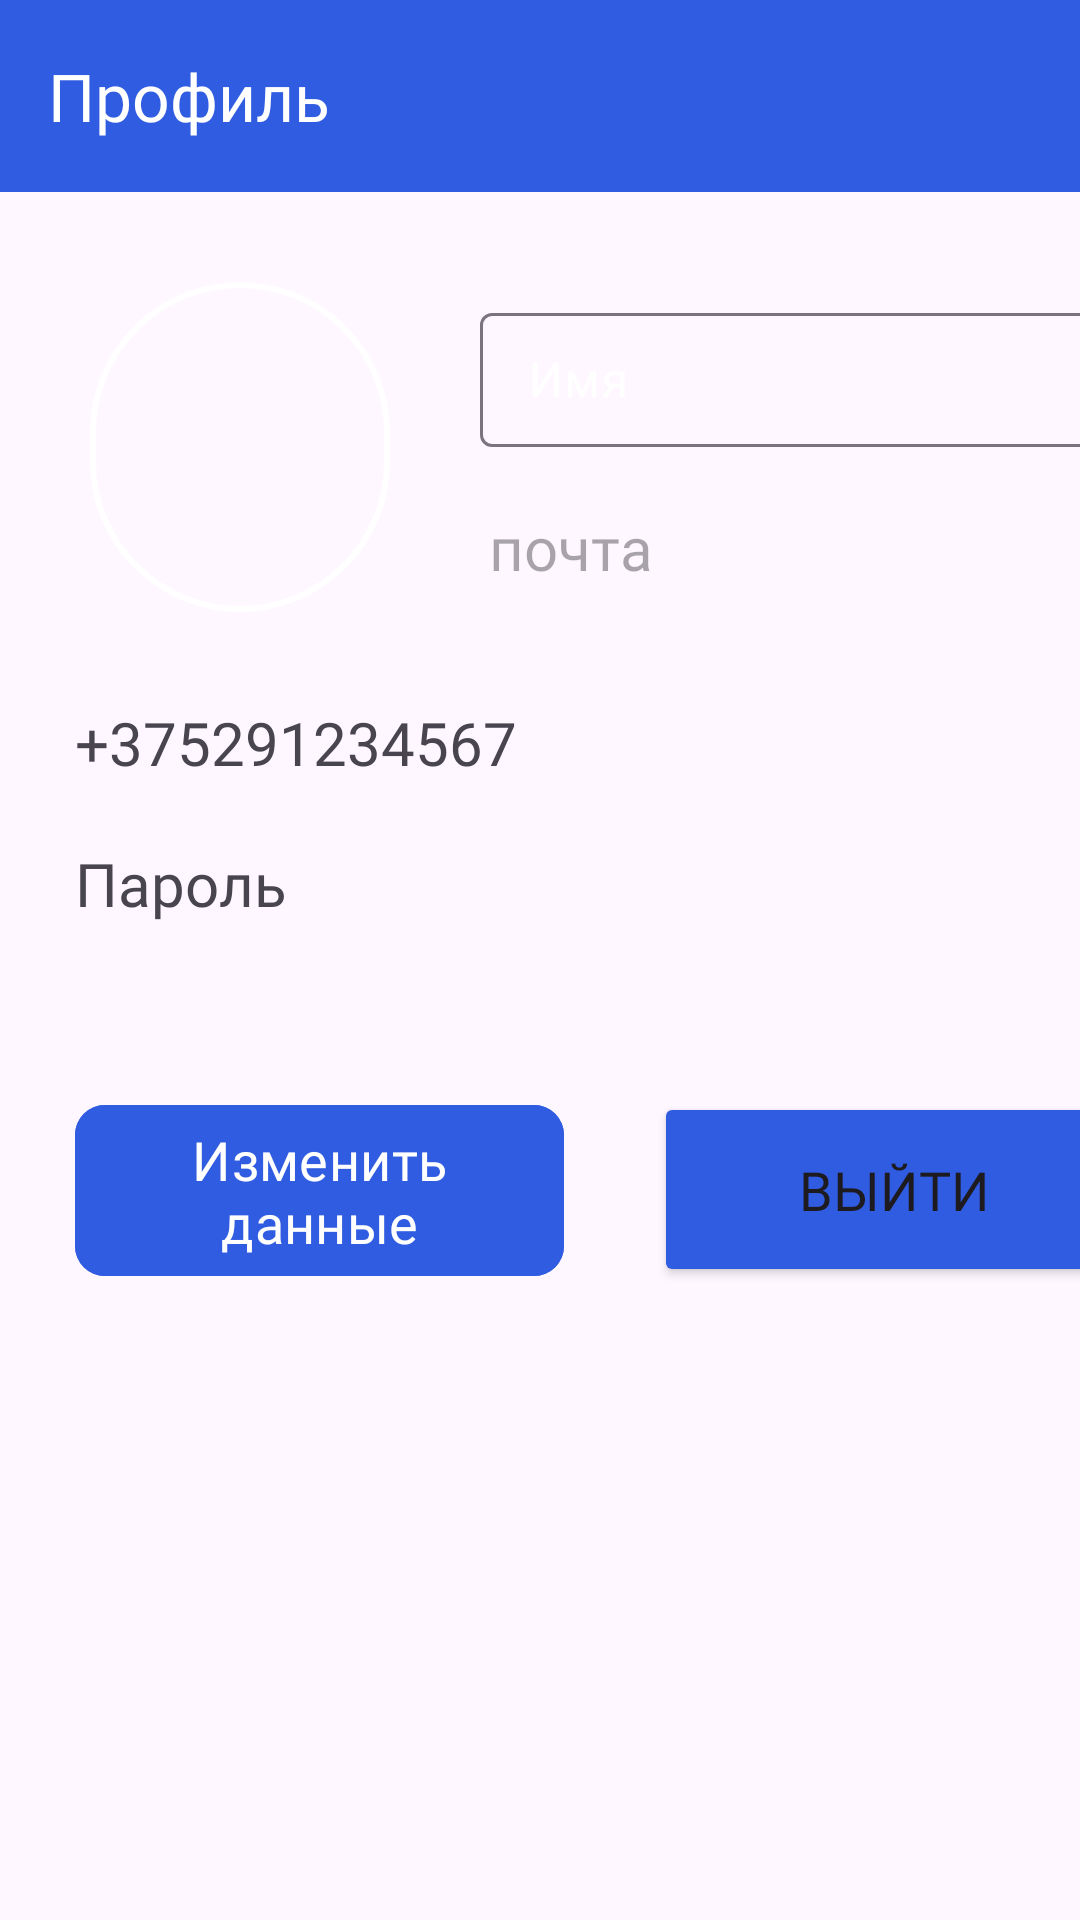

Android layout source for this screen:
<!-- AndroidManifest.xml: application theme Theme.SendTo -->
<!-- res/layout/fragment_profile.xml -->
<?xml version="1.0" encoding="utf-8"?>
<androidx.constraintlayout.widget.ConstraintLayout xmlns:android="http://schemas.android.com/apk/res/android"
    xmlns:app="http://schemas.android.com/apk/res-auto"
    xmlns:tools="http://schemas.android.com/tools"
    android:layout_width="match_parent"
    android:layout_height="match_parent"
    tools:context=".presentation.common.profile.ProfileFragment">

    <androidx.appcompat.widget.Toolbar
        android:id="@+id/profileToolBar"
        android:layout_width="match_parent"
        android:layout_height="wrap_content"
        android:background="@color/blue"
        app:layout_constraintEnd_toEndOf="parent"
        app:layout_constraintHorizontal_bias="0.0"
        app:layout_constraintStart_toStartOf="parent"
        app:layout_constraintTop_toTopOf="parent"
        app:navigationIcon="@drawable/back">

        <TextView
            android:layout_width="wrap_content"
            android:layout_height="wrap_content"
            android:fontFamily="@font/splinesansmedium"
            android:text="@string/navigation_profile"
            android:textColor="@color/white"
            android:textSize="22sp">

        </TextView>
    </androidx.appcompat.widget.Toolbar>

    <LinearLayout
        android:id="@+id/linearLayout2"
        android:layout_width="match_parent"
        android:layout_height="wrap_content"
        app:layout_constraintEnd_toEndOf="parent"
        app:layout_constraintHorizontal_bias="0.0"
        app:layout_constraintStart_toStartOf="parent"
        app:layout_constraintTop_toBottomOf="@+id/profileToolBar">

        <ImageView
            android:id="@+id/profileImageView"
            android:layout_width="100dp"
            android:layout_height="110dp"
            android:layout_margin="30dp"
            android:background="@drawable/circle_background"
            android:scaleType="centerCrop"
            android:src="@drawable/avatar" />

        <LinearLayout
            android:layout_width="251dp"
            android:layout_height="match_parent"
            android:orientation="vertical">

            <com.google.android.material.textfield.TextInputLayout
                android:id="@+id/layout_name_input"
                android:layout_width="220dp"
                android:layout_height="50dp"
                android:layout_marginTop="35dp"
                android:ems="10"
                android:fontFamily="@font/splinesansmedium"
                android:hint="Имя"
                android:inputType="text"
                android:textColorHint="@color/white">

                <com.google.android.material.textfield.TextInputEditText
                    android:id="@+id/nameEdit"
                    android:layout_width="220dp"
                    android:layout_height="wrap_content">

                </com.google.android.material.textfield.TextInputEditText>
            </com.google.android.material.textfield.TextInputLayout>

            <TextView
                android:id="@+id/emailEdit"
                android:layout_width="220dp"
                android:layout_height="wrap_content"
                android:layout_marginLeft="3dp"
                android:layout_marginTop="20dp"
                android:fontFamily="@font/splinesansmedium"
                android:gravity="center_vertical"
                android:hint="почта"
                android:textSize="20sp" />
        </LinearLayout>

    </LinearLayout>

    <LinearLayout
        android:id="@+id/linearLayout3"
        android:layout_width="match_parent"
        android:layout_height="100dp"
        android:orientation="vertical"
        app:layout_constraintEnd_toEndOf="parent"
        app:layout_constraintStart_toStartOf="parent"
        app:layout_constraintTop_toBottomOf="@+id/linearLayout2">

        <TextView
            android:id="@+id/phoneEdit"
            android:layout_width="350dp"
            android:layout_height="wrap_content"
            android:layout_marginLeft="25dp"
            android:ems="10"
            android:fontFamily="@font/splinesansmedium"
            android:gravity="center_vertical"
            android:textSize="20sp"
            android:inputType="phone"
            android:text="@string/phone_example" />

        <TextView
            android:id="@+id/passwordEdit"
            android:layout_width="350dp"
            android:layout_height="wrap_content"
            android:layout_marginLeft="25dp"
            android:layout_marginTop="20dp"
            android:textSize="20sp"
            android:ems="10"
            android:fontFamily="@font/splinesansmedium"
            android:inputType="text"
            android:text="@string/password_example" />
    </LinearLayout>

    <LinearLayout
        android:layout_width="match_parent"
        android:layout_height="100dp"
        app:layout_constraintEnd_toEndOf="parent"
        app:layout_constraintStart_toStartOf="parent"
        app:layout_constraintTop_toBottomOf="@+id/linearLayout3">

        <com.google.android.material.button.MaterialButton
            android:id="@+id/updateButton"
            android:layout_width="163dp"
            android:layout_height="65dp"
            android:layout_marginTop="20dp"
            android:layout_marginLeft="25dp"
            android:backgroundTint="@color/blue"
            android:fontFamily="@font/splinesansmedium"
            android:text="Изменить данные"
            android:textSize="18sp"
            app:cornerRadius="10dp" />

        <Button
            android:id="@+id/logOutButton"
            android:layout_width="160dp"
            android:layout_height="65dp"
            android:layout_marginTop="30dp"
            android:layout_marginLeft="30dp"
            android:backgroundTint="@color/blue"
            android:fontFamily="@font/splinesansmedium"
            android:text="@string/log_out_button"
            android:textSize="18sp"
            app:cornerRadius="10dp" />
    </LinearLayout>

</androidx.constraintlayout.widget.ConstraintLayout>
<!-- resources referenced by this layout -->
<resources>
  <color name="blue">#305CE1</color>
  <color name="white">#FFFFFFFF</color>
  <!-- drawable circle_background (drawable) -->
  <?xml version="1.0" encoding="utf-8"?>
  <shape xmlns:android="http://schemas.android.com/apk/res/android">
      <solid android:color="@android:color/transparent" />
      <corners android:radius="50dp" />
      <stroke
          android:width="2dp"
          android:color="@android:color/white" />
  </shape>
  <string name="log_out_button">Выйти</string>
  <string name="navigation_profile">Профиль</string>
  <string name="password_example">Пароль</string>
  <string name="phone_example">+375291234567</string>
  <style name="Theme.SendTo" parent="Base.Theme.SendTo" />
  <style name="Base.Theme.SendTo" parent="Theme.Material3.DayNight.NoActionBar">
          
          
      </style>
</resources>
